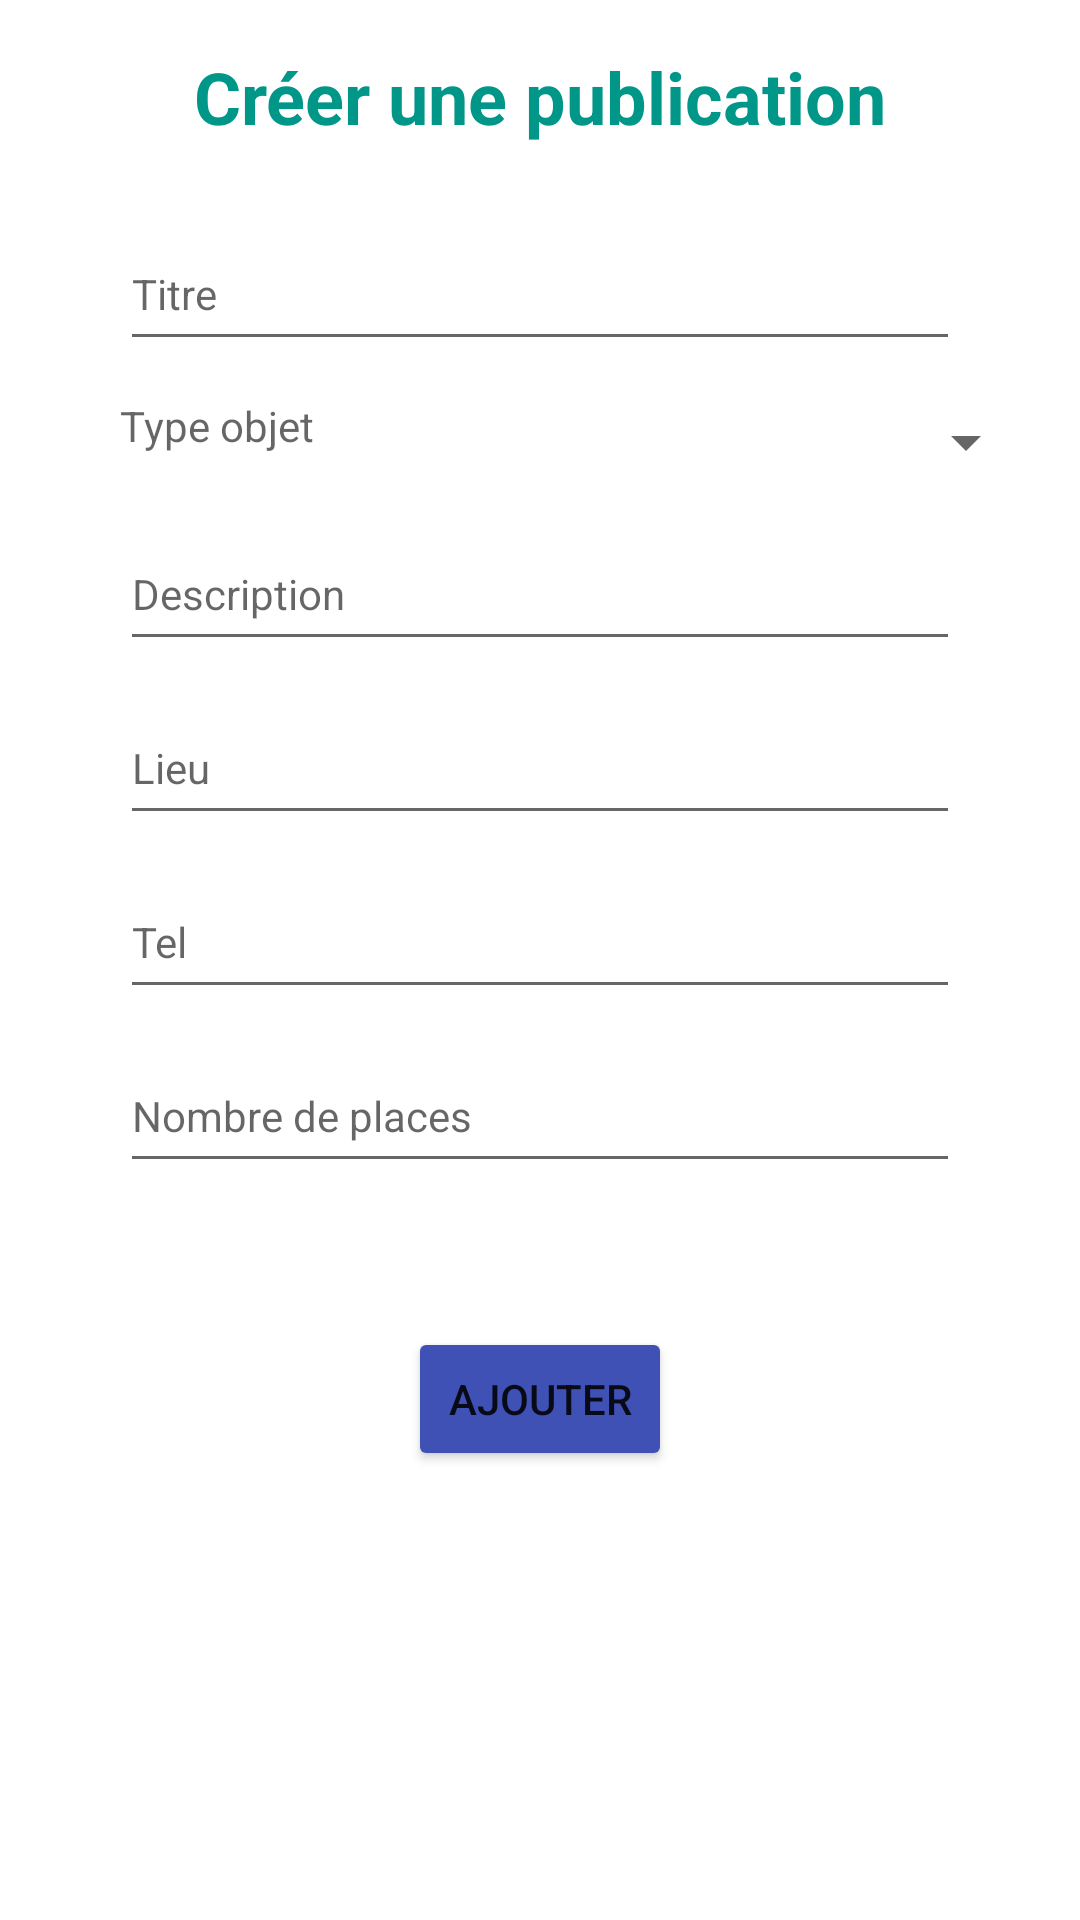

Produce the Android XML layout that renders to this screen, including the resource entries it uses.
<!-- AndroidManifest.xml: application theme Theme.LFCovoiturage -->
<!-- res/layout/activity_add_lost_found.xml -->
<?xml version="1.0" encoding="utf-8"?>
<androidx.constraintlayout.widget.ConstraintLayout xmlns:android="http://schemas.android.com/apk/res/android"
    xmlns:app="http://schemas.android.com/apk/res-auto"
    xmlns:tools="http://schemas.android.com/tools"
    android:layout_width="match_parent"
    android:layout_height="match_parent"
    tools:context=".MainActivity">

    <TextView
        android:id="@+id/AjoutCTv"
        android:layout_width="wrap_content"
        android:layout_height="wrap_content"
        android:layout_marginTop="16dp"
        android:text="Créer une publication"
        android:textColor="#009688"
        android:textSize="24sp"
        android:textStyle="bold"
        app:layout_constraintEnd_toEndOf="parent"
        app:layout_constraintStart_toStartOf="parent"
        app:layout_constraintTop_toTopOf="parent" />

    <EditText
        android:id="@+id/DepartEt"
        android:layout_width="match_parent"
        android:layout_height="wrap_content"
        android:layout_marginStart="40dp"
        android:layout_marginTop="24dp"
        android:layout_marginEnd="40dp"
        android:hint="Titre"
        android:minHeight="48dp"
        android:textSize="14sp"
        app:layout_constraintEnd_toEndOf="parent"
        app:layout_constraintStart_toStartOf="parent"
        app:layout_constraintTop_toBottomOf="@+id/AjoutCTv" />

    <TextView
        android:id="@+id/DestEt"
        android:layout_width="85dp"
        android:layout_height="30dp"
        android:layout_marginStart="40dp"
        android:layout_marginLeft="40dp"
        android:layout_marginTop="12dp"
        android:hint="Type objet"
        android:minHeight="48dp"
        android:textSize="14sp"
        app:layout_constraintStart_toStartOf="parent"
        app:layout_constraintTop_toBottomOf="@+id/DepartEt" />

    <EditText
        android:id="@+id/DateDep"
        android:layout_width="match_parent"
        android:layout_height="wrap_content"
        android:layout_marginStart="40dp"
        android:layout_marginTop="10dp"
        android:layout_marginEnd="40dp"
        android:ems="10"
        android:hint="Description"
        android:inputType="textMultiLine"
        android:minHeight="48dp"
        android:textSize="14sp"
        app:layout_constraintEnd_toEndOf="parent"
        app:layout_constraintStart_toStartOf="parent"
        app:layout_constraintTop_toBottomOf="@+id/DestEt" />

    <EditText
        android:id="@+id/PrixEt"
        android:layout_width="match_parent"
        android:layout_height="wrap_content"
        android:layout_marginStart="40dp"
        android:layout_marginTop="10dp"
        android:layout_marginEnd="40dp"
        android:ems="15"
        android:hint="Lieu"
        android:inputType="numberDecimal"
        android:minHeight="48dp"
        android:textSize="14sp"
        app:layout_constraintEnd_toEndOf="parent"
        app:layout_constraintStart_toStartOf="parent"
        app:layout_constraintTop_toBottomOf="@+id/DateDep" />

    <EditText
        android:id="@+id/TelEt"
        android:layout_width="match_parent"
        android:layout_height="wrap_content"
        android:layout_marginStart="40dp"
        android:layout_marginTop="10dp"
        android:layout_marginEnd="40dp"
        android:ems="15"
        android:hint="Tel"
        android:inputType="phone"
        android:minHeight="48dp"
        android:textSize="14sp"
        app:layout_constraintEnd_toEndOf="parent"
        app:layout_constraintStart_toStartOf="parent"
        app:layout_constraintTop_toBottomOf="@+id/PrixEt" />

    <EditText
        android:id="@+id/NbrPlEt"
        android:layout_width="match_parent"
        android:layout_height="wrap_content"
        android:layout_marginStart="40dp"
        android:layout_marginTop="10dp"
        android:layout_marginEnd="40dp"
        android:ems="15"
        android:hint="Nombre de places"
        android:minHeight="48dp"
        android:textSize="14sp"
        app:layout_constraintEnd_toEndOf="parent"
        app:layout_constraintStart_toStartOf="parent"
        app:layout_constraintTop_toBottomOf="@+id/TelEt" />



    <Button
        android:id="@+id/AjoutCoBtn"
        android:layout_width="wrap_content"
        android:layout_height="wrap_content"
        android:layout_marginTop="48dp"
        android:text="Ajouter"
        app:backgroundTint="#3F51B5"
        app:layout_constraintEnd_toEndOf="parent"
        app:layout_constraintStart_toStartOf="parent"
        app:layout_constraintTop_toBottomOf="@+id/NbrPlEt" />

    <Spinner
        android:id="@+id/TypeObjSpinner"
        android:layout_width="247dp"
        android:layout_height="34dp"
        app:layout_constraintEnd_toEndOf="parent"
        android:layout_marginTop="10dp"
        android:layout_marginEnd="40dp"
        android:layout_marginStart="0dp"

        app:layout_constraintStart_toEndOf="@+id/DestEt"
        app:layout_constraintTop_toBottomOf="@+id/DepartEt"
        android:layout_marginRight="40dp"
        android:layout_marginLeft="0dp" />




</androidx.constraintlayout.widget.ConstraintLayout>
<!-- resources referenced by this layout -->
<resources>
  <style name="Theme.LFCovoiturage" parent="Theme.MaterialComponents.DayNight.DarkActionBar">
          
          <item name="colorPrimary">@color/purple_500</item>
          <item name="colorPrimaryVariant">@color/purple_700</item>
          <item name="colorOnPrimary">@color/white</item>
          
          <item name="colorSecondary">@color/teal_200</item>
          <item name="colorSecondaryVariant">@color/teal_700</item>
          <item name="colorOnSecondary">@color/black</item>
          
          <item name="android:statusBarColor" tools:targetApi="l">?attr/colorPrimaryVariant</item>
          
      </style>
  <color name="purple_500">#FF6200EE</color>
  <color name="purple_700">#FF3700B3</color>
  <color name="white">#FFFFFFFF</color>
  <color name="teal_200">#FF03DAC5</color>
  <color name="teal_700">#FF018786</color>
  <color name="black">#FF000000</color>
</resources>
